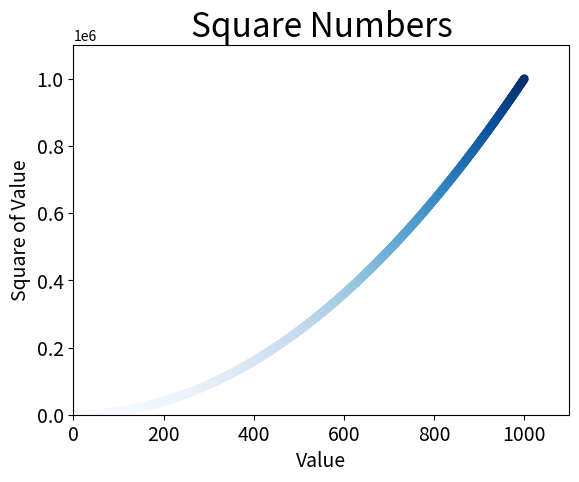

Write the Python code that produced this figure.
import matplotlib.pyplot as plt


x_values = list(range(1, 1001))
y_values = [x**2 for x in x_values]
plt.scatter(x_values, y_values, c=y_values,
        cmap=plt.cm.Blues, edgecolor='none', s=40)

# 设置图表标题并给坐标轴加上标签
plt.title("Square Numbers", fontsize=24)
plt.xlabel("Value", fontsize=14)
plt.ylabel("Square of Value", fontsize=14)

# 设置刻度标记的大小
plt.tick_params(axis='both', which='major', labelsize=14)
plt.axis([0, 1100, 0, 1100000])

# plt.show()
plt.savefig('squares_plot.png', bbox_inches='tight')
